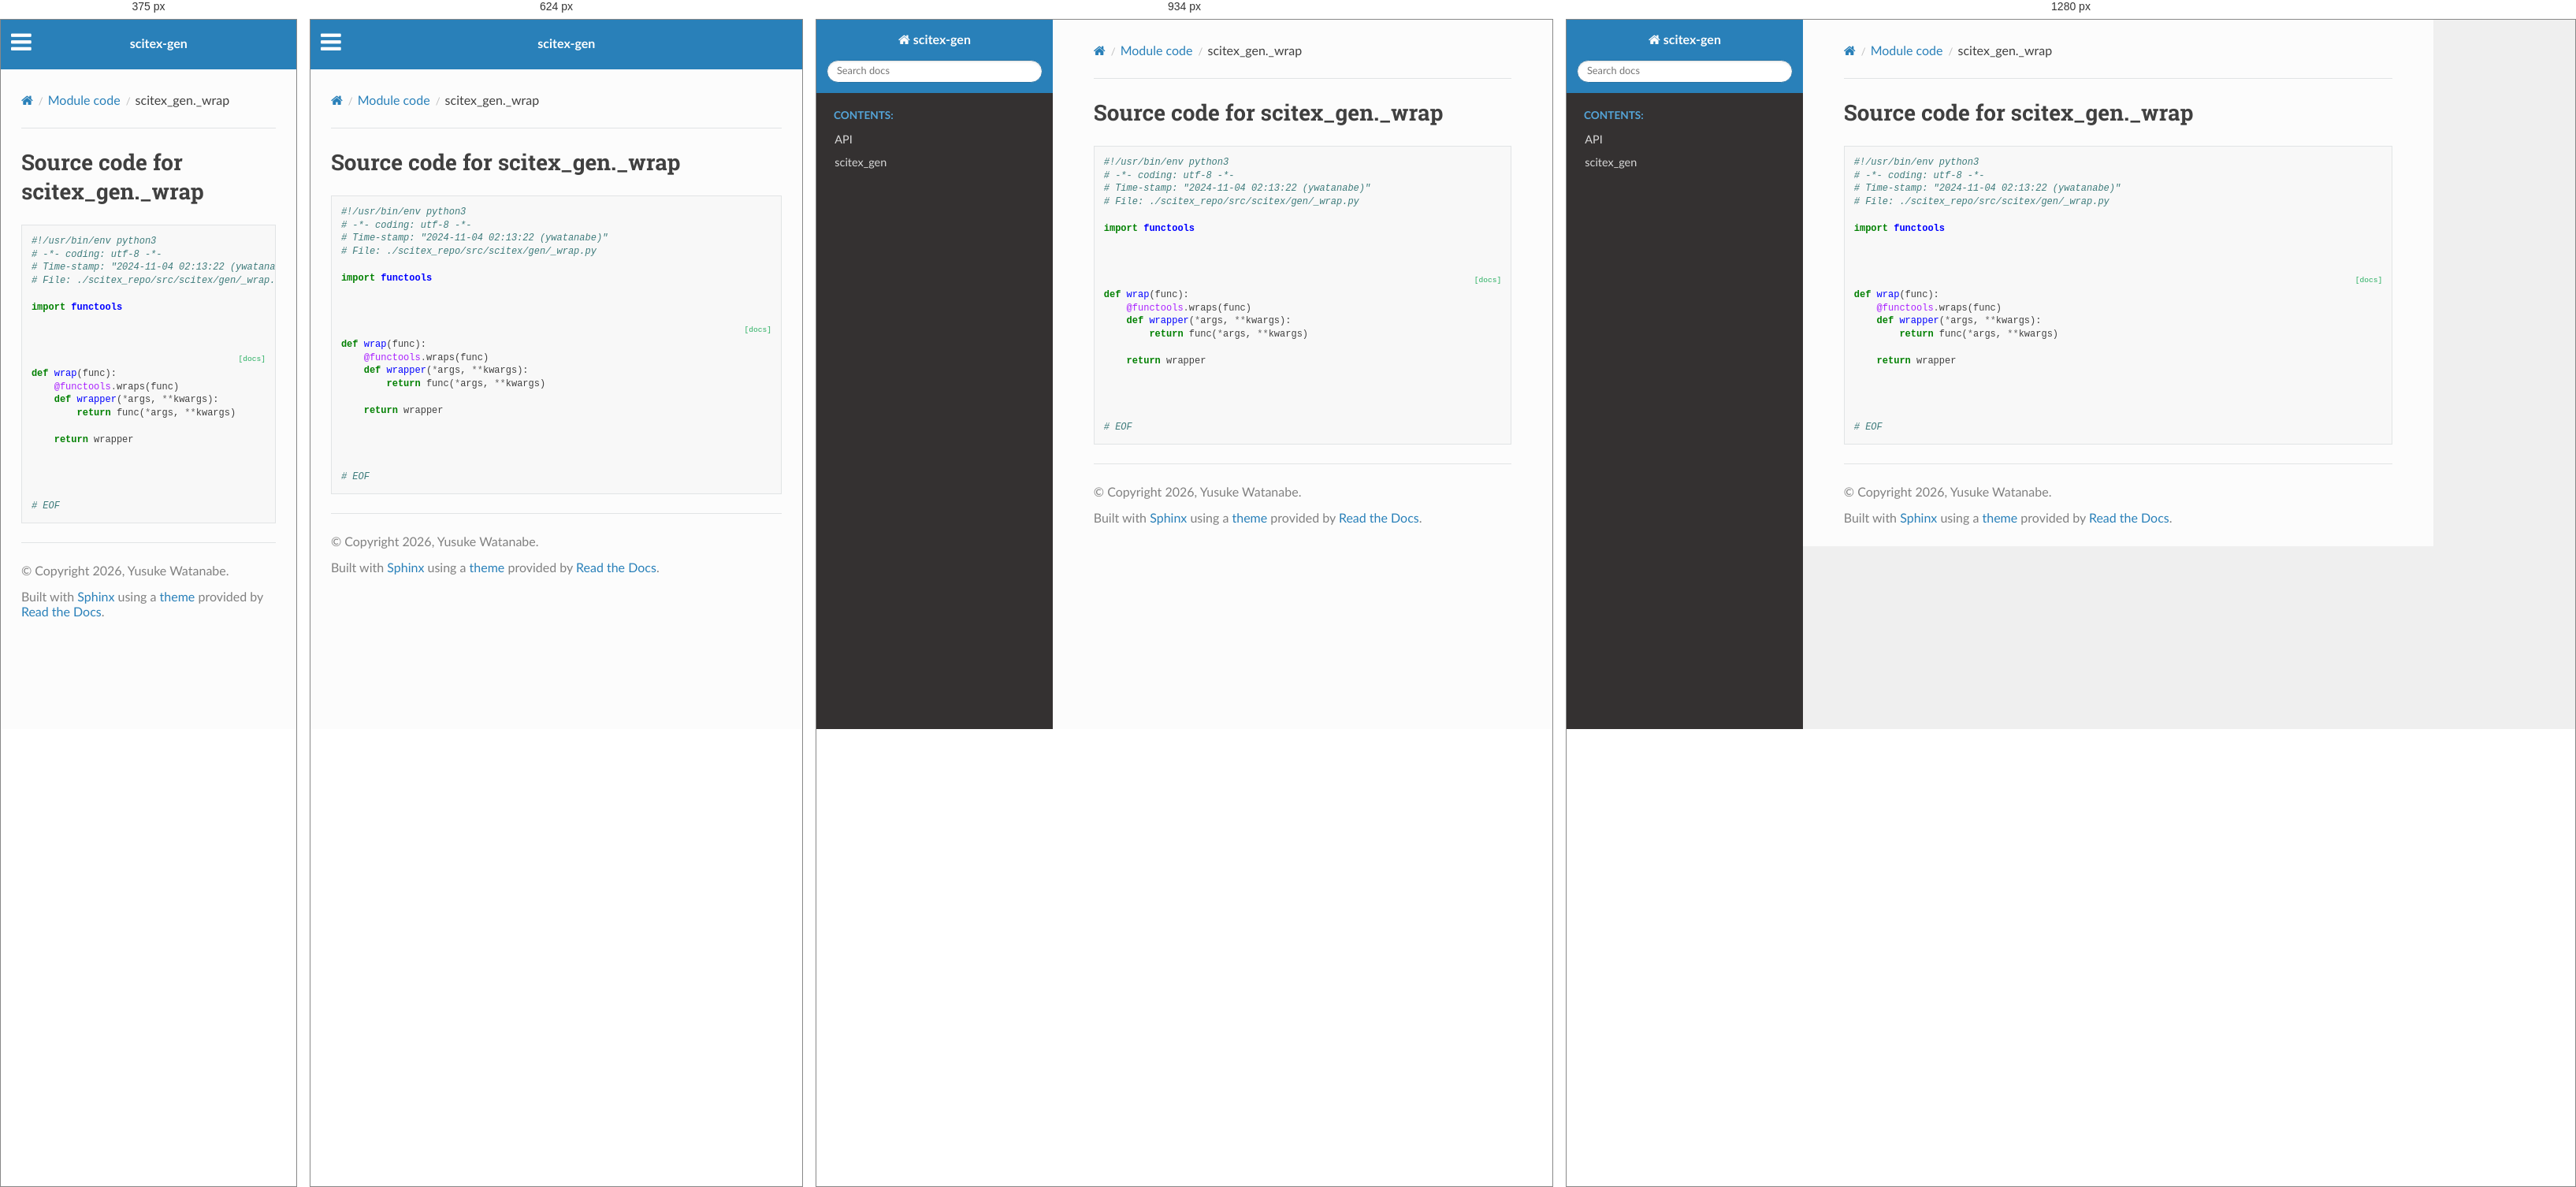
Rendered at 375 px, 624 px, 934 px and 1280 px, left to right.

<!-- file: _wrap.html -->


<!DOCTYPE html>
<html class="writer-html5" lang="en" data-content_root="../../">
<head>
  <meta charset="utf-8" />
  <meta name="viewport" content="width=device-width, initial-scale=1.0" />
  <title>scitex_gen._wrap &mdash; scitex-gen 0.1.13 documentation</title>
      <link rel="stylesheet" type="text/css" href="../../_static/pygments.css?v=b86133f3" />
      <link rel="stylesheet" type="text/css" href="../../_static/css/theme.css?v=9edc463e" />
      <link rel="stylesheet" type="text/css" href="../../_static/copybutton.css?v=76b2166b" />

  
      <script src="../../_static/jquery.js?v=5d32c60e"></script>
      <script src="../../_static/_sphinx_javascript_frameworks_compat.js?v=2cd50e6c"></script>
      <script src="../../_static/documentation_options.js?v=8d02545a"></script>
      <script src="../../_static/doctools.js?v=fd6eb6e6"></script>
      <script src="../../_static/sphinx_highlight.js?v=6ffebe34"></script>
      <script src="../../_static/clipboard.min.js?v=a7894cd8"></script>
      <script src="../../_static/copybutton.js?v=f281be69"></script>
    <script src="../../_static/js/theme.js"></script>
    <link rel="index" title="Index" href="../../genindex.html" />
    <link rel="search" title="Search" href="../../search.html" /> 
</head>

<body class="wy-body-for-nav"> 
  <div class="wy-grid-for-nav">
    <nav data-toggle="wy-nav-shift" class="wy-nav-side">
      <div class="wy-side-scroll">
        <div class="wy-side-nav-search" >

          
          
          <a href="../../index.html" class="icon icon-home">
            scitex-gen
          </a>
<div role="search">
  <form id="rtd-search-form" class="wy-form" action="../../search.html" method="get">
    <input type="text" name="q" placeholder="Search docs" aria-label="Search docs" />
    <input type="hidden" name="check_keywords" value="yes" />
    <input type="hidden" name="area" value="default" />
  </form>
</div>
        </div><div class="wy-menu wy-menu-vertical" data-spy="affix" role="navigation" aria-label="Navigation menu">
              <p class="caption" role="heading"><span class="caption-text">Contents:</span></p>
<ul>
<li class="toctree-l1"><a class="reference internal" href="../../api.html">API</a></li>
</ul>
<ul>
<li class="toctree-l1"><a class="reference internal" href="../../api/scitex_gen.html">scitex_gen</a></li>
</ul>

        </div>
      </div>
    </nav>

    <section data-toggle="wy-nav-shift" class="wy-nav-content-wrap"><nav class="wy-nav-top" aria-label="Mobile navigation menu" >
          <i data-toggle="wy-nav-top" class="fa fa-bars"></i>
          <a href="../../index.html">scitex-gen</a>
      </nav>

      <div class="wy-nav-content">
        <div class="rst-content">
          <div role="navigation" aria-label="Page navigation">
  <ul class="wy-breadcrumbs">
      <li><a href="../../index.html" class="icon icon-home" aria-label="Home"></a></li>
          <li class="breadcrumb-item"><a href="../index.html">Module code</a></li>
      <li class="breadcrumb-item active">scitex_gen._wrap</li>
      <li class="wy-breadcrumbs-aside">
      </li>
  </ul>
  <hr/>
</div>
          <div role="main" class="document" itemscope="itemscope" itemtype="http://schema.org/Article">
           <div itemprop="articleBody">
             
  <h1>Source code for scitex_gen._wrap</h1><div class="highlight"><pre>
<span></span><span class="ch">#!/usr/bin/env python3</span>
<span class="c1"># -*- coding: utf-8 -*-</span>
<span class="c1"># Time-stamp: &quot;2024-11-04 02:13:22 (ywatanabe)&quot;</span>
<span class="c1"># File: ./scitex_repo/src/scitex/gen/_wrap.py</span>

<span class="kn">import</span><span class="w"> </span><span class="nn">functools</span>


<div class="viewcode-block" id="wrap">
<a class="viewcode-back" href="../../api/scitex_gen.html#scitex_gen.wrap">[docs]</a>
<span class="k">def</span><span class="w"> </span><span class="nf">wrap</span><span class="p">(</span><span class="n">func</span><span class="p">):</span>
    <span class="nd">@functools</span><span class="o">.</span><span class="n">wraps</span><span class="p">(</span><span class="n">func</span><span class="p">)</span>
    <span class="k">def</span><span class="w"> </span><span class="nf">wrapper</span><span class="p">(</span><span class="o">*</span><span class="n">args</span><span class="p">,</span> <span class="o">**</span><span class="n">kwargs</span><span class="p">):</span>
        <span class="k">return</span> <span class="n">func</span><span class="p">(</span><span class="o">*</span><span class="n">args</span><span class="p">,</span> <span class="o">**</span><span class="n">kwargs</span><span class="p">)</span>

    <span class="k">return</span> <span class="n">wrapper</span></div>



<span class="c1"># EOF</span>
</pre></div>

           </div>
          </div>
          <footer>

  <hr/>

  <div role="contentinfo">
    <p>&#169; Copyright 2026, Yusuke Watanabe.</p>
  </div>

  Built with <a href="https://www.sphinx-doc.org/">Sphinx</a> using a
    <a href="https://github.com/readthedocs/sphinx_rtd_theme">theme</a>
    provided by <a href="https://readthedocs.org">Read the Docs</a>.
   

</footer>
        </div>
      </div>
    </section>
  </div>
  <script>
      jQuery(function () {
          SphinxRtdTheme.Navigation.enable(true);
      });
  </script> 

</body>
</html>

/* @media block from theme.css */
@media screen and (max-width:768px){.wy-tray-container{bottom:auto;top:0;width:100%}.wy-tray-container li{width:100%}}

/* @media block from theme.css */
@media only screen and (max-width:480px){.wy-form button[type=submit]{margin:.7em 0 0}.wy-form input[type=color],.wy-form input[type=date],.wy-form input[type=datetime-local],.wy-form input[type=datetime],.wy-form input[type=email],.wy-form input[type=month],.wy-form input[type=number],.wy-form input[type=password],.wy-form input[type=search],.wy-form input[type=tel],.wy-form input[type=text],.wy-form input[type=time],.wy-form input[type=url],.wy-form input[type=week],.wy-form label{margin-bottom:.3em;display:block}.wy-form input[type=color],.wy-form input[type=date],.wy-form input[type=datetime-local],.wy-form input[type=datetime],.wy-form input[type=email],.wy-form input[type=month],.wy-form input[type=number],.wy-form input[type=password],.wy-form input[type=search],.wy-form input[type=tel],.wy-form input[type=time],.wy-form input[type=url],.wy-form input[type=week]{margin-bottom:0}.wy-form-aligned .wy-control-group label{margin-bottom:.3em;text-align:left;display:block;width:100%}.wy-form-aligned .wy-control{margin:1.5em 0 0}.wy-form-message,.wy-form-message-inline,.wy-form .wy-help-inline{display:block;font-size:80%;padding:6px 0}}

/* @media block from theme.css */
@media screen and (max-width:768px){.tablet-hide{display:none}}

/* @media block from theme.css */
@media screen and (max-width:480px){.mobile-hide{display:none}}

/* @media block from theme.css */
@media screen and (max-width:480px){.wy-breadcrumbs-extra,.wy-breadcrumbs li.wy-breadcrumbs-aside{display:none}}

/* @media block from theme.css */
@media screen and (max-width:768px){.wy-body-for-nav{background:#fcfcfc}.wy-nav-top{display:block}.wy-nav-side{left:-300px}.wy-nav-side.shift{width:85%;left:0}.wy-menu.wy-menu-vertical,.wy-side-nav-search,.wy-side-scroll{width:auto}.wy-nav-content-wrap{margin-left:0}.wy-nav-content-wrap .wy-nav-content{padding:1.618em}.wy-nav-content-wrap.shift{position:fixed;min-width:100%;left:85%;top:0;height:100%;overflow:hidden}}

/* @media block from theme.css */
@media screen and (min-width:1100px){.wy-nav-content-wrap{background:rgba(0,0,0,.05)}.wy-nav-content{margin:0;background:#fcfcfc}}

/* @media block from theme.css */
@media screen and (max-width:768px){.rst-versions{width:85%;display:none}.rst-versions.shift{display:block}}

/* @media block from theme.css */
@media screen and (max-width:480px){.rst-content .sidebar{width:100%;float:none;margin-left:0}}